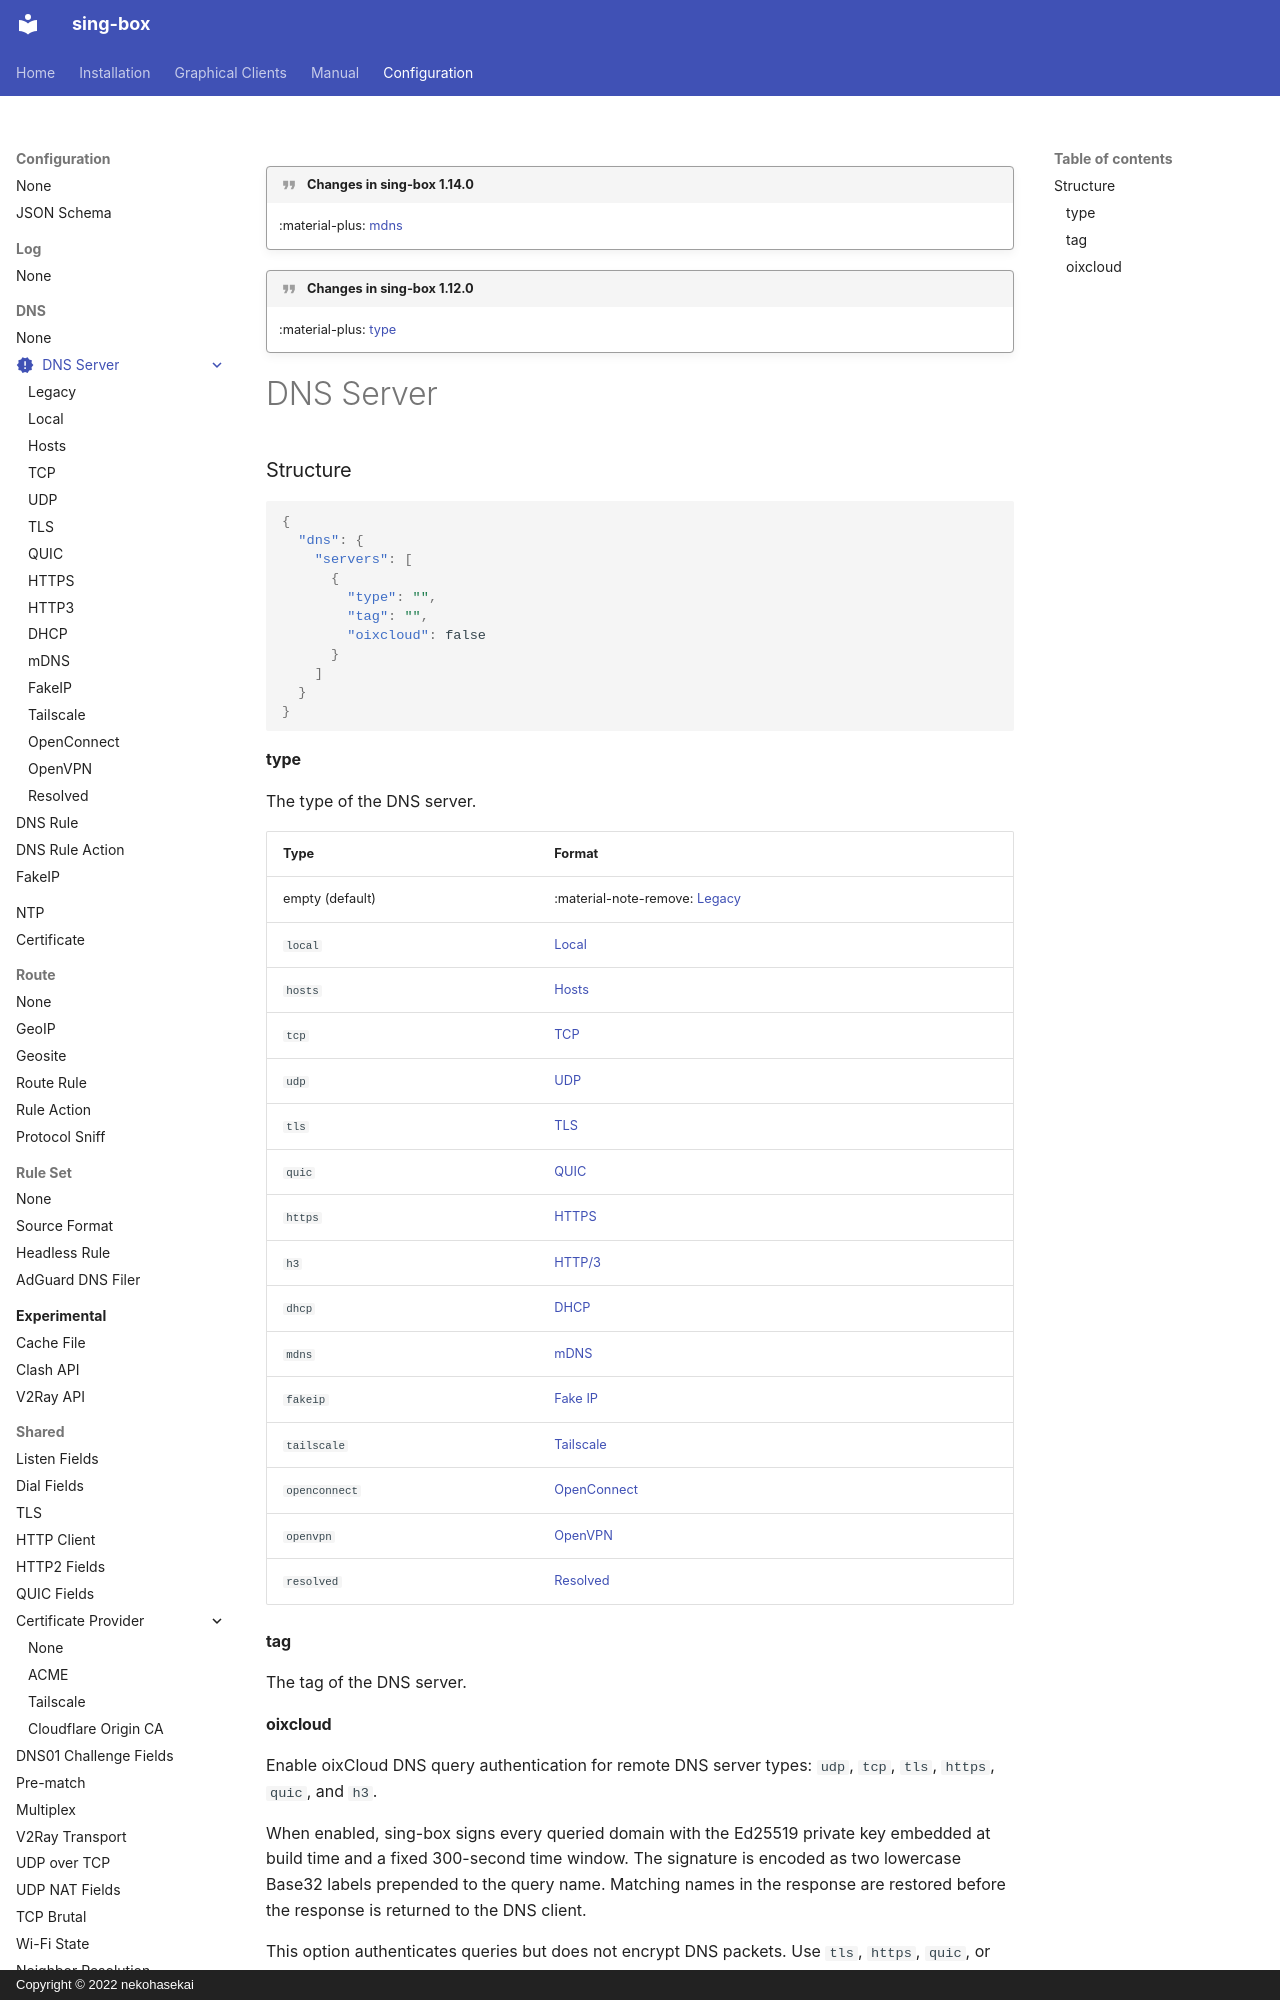

repository: oixcloud3rd/sing-box · page: configuration/dns/server/index.html · generator: mkdocs · copyright: Copyright © 2022 nekohasekai

---
icon: material/alert-decagram
---

!!! quote "Changes in sing-box 1.14.0"

    :material-plus: [mdns](./mdns/)

!!! quote "Changes in sing-box 1.12.0"

    :material-plus: [type](#type)

# DNS Server

### Structure

```json
{
  "dns": {
    "servers": [
      {
        "type": "",
        "tag": "",
        "oixcloud": false
      }
    ]
  }
}
```
